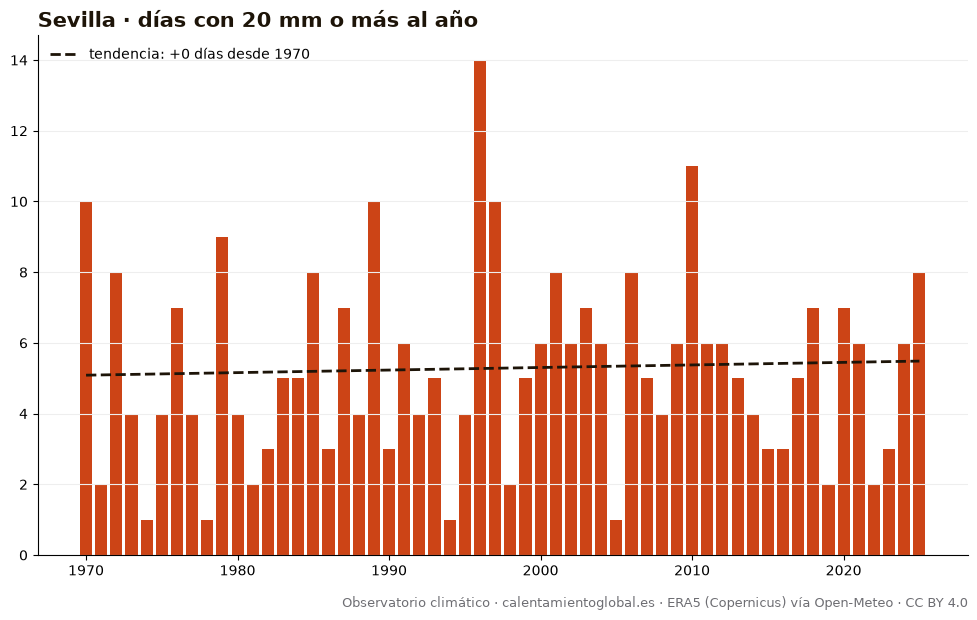

The file beside this chart, header and first rows:
anio, días_con_20_mm_o_más_al_año
1970, 10
1971, 2
1972, 8
1973, 4
1974, 1
1975, 4
1976, 7
1977, 4
1978, 1
1979, 9
1980, 4
1981, 2
1982, 3
1983, 5
1984, 5
1985, 8
1986, 3
1987, 7
1988, 4
1989, 10
1990, 3
1991, 6
1992, 4
1993, 5
1994, 1
1995, 4
1996, 14
1997, 10
1998, 2
1999, 5
2000, 6
2001, 8
2002, 6
2003, 7
2004, 6
2005, 1
2006, 8
2007, 5
2008, 4
2009, 6
2010, 11
2011, 6
2012, 6
2013, 5
2014, 4
2015, 3
2016, 3
2017, 5
2018, 7
2019, 2
2020, 7
2021, 6
2022, 2
2023, 3
2024, 6
2025, 8
